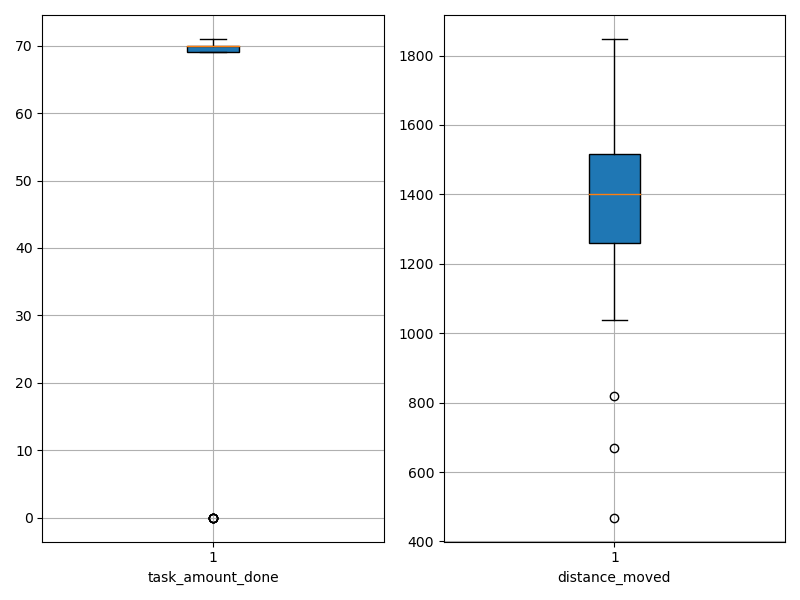

The file beside this chart, header and first rows:
agent_id, task_amount_done, distance_moved
0, 70.0, 670.5
1, 70.0, 1216
2, 70.0, 1350
3, 70.0, 468.7
4, 71.0, 1477
5, 69.0, 1187
6, 70.0, 1244
7, 70.0, 1400
8, 69.0, 1459
9, 70.0, 1330
10, 69.0, 1324
11, 71.0, 1293
12, 0.0, 1691
13, 0.0, 1848
14, 70.0, 1265
15, 0.0, 1514
16, 0.0, 1811
17, 70.0, 1266
18, 70.0, 1595
19, 70.0, 1417
20, 70.0, 1548
21, 69.0, 1338
22, 70.0, 1414
23, 69.0, 1176
24, 70.0, 1038
25, 71.0, 1599
26, 70.0, 1579
27, 70.0, 1527
28, 69.0, 1191
29, 70.0, 1227
30, 69.0, 1592
31, 70.0, 1381
32, 69.0, 1489
33, 70.0, 1527
34, 70.0, 1384
35, 70.0, 1065
36, 71.0, 1220
37, 70.0, 1438
38, 70.0, 1549
39, 70.0, 1449
40, 70.0, 1215
41, 70.0, 1045
42, 71.0, 1539
43, 69.0, 1366
44, 70.0, 1400
45, 71.0, 1393
46, 0.0, 1824
47, 70.0, 1450
48, 69.0, 1477
49, 69.0, 1583
50, 71.0, 1063
51, 71.0, 818.3
52, 71.0, 1505
53, 71.0, 1444
54, 69.0, 1399
55, 0.0, 1757
56, 70.0, 1280
57, 70.0, 1416
58, 71.0, 1271
59, 71.0, 1441
